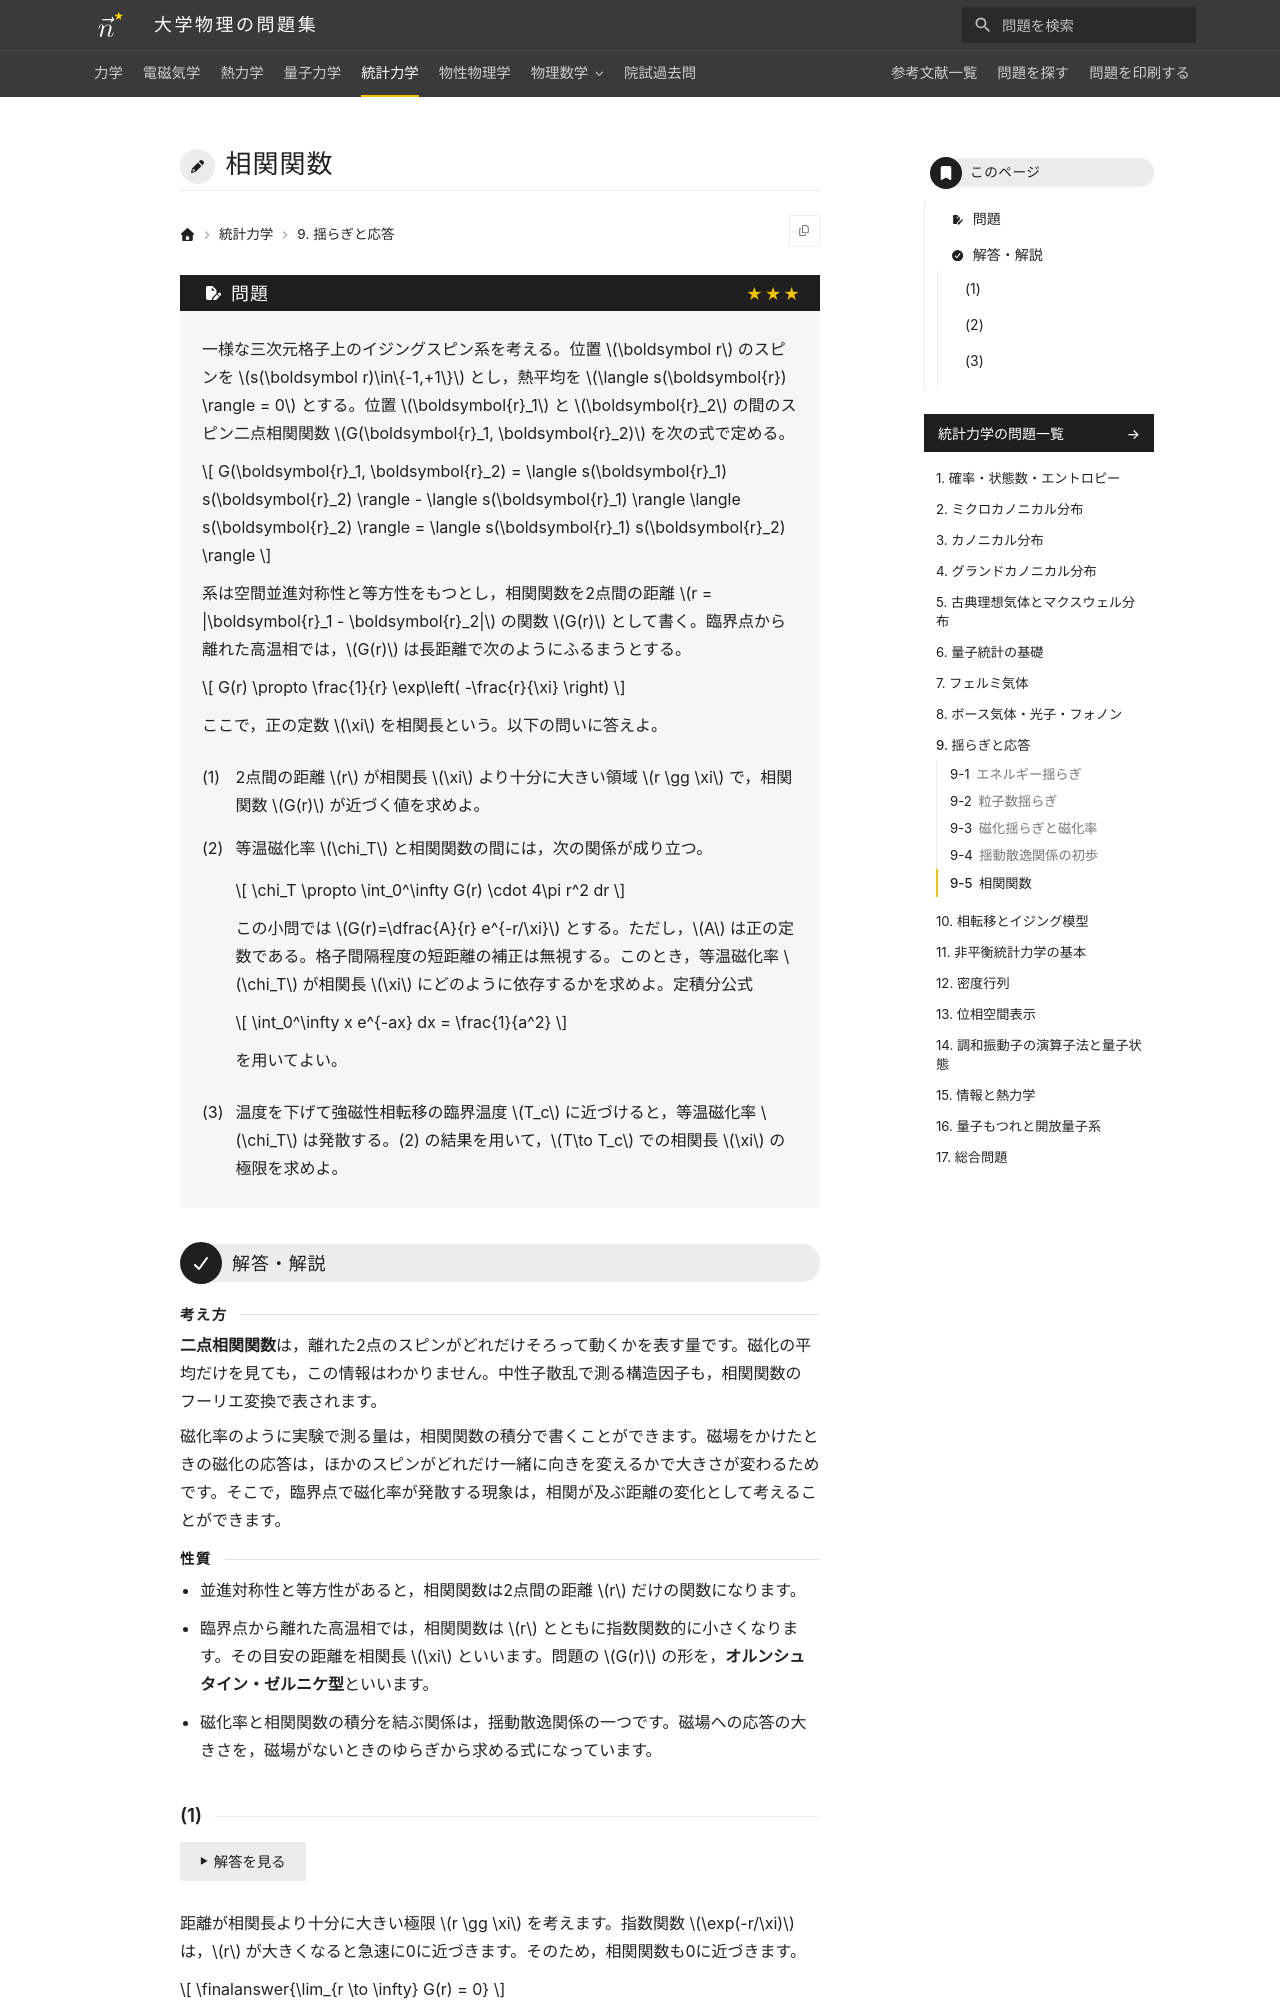

repository: Nanana-2/physics-site · page: 05statistical_mechanics/09/09_050/index.html · generator: mkdocs

---
tags:
  - 発展
---

# 相関関数

## 問題
一様な三次元格子上のイジングスピン系を考える。位置 $\boldsymbol r$ のスピンを $s(\boldsymbol r)\in\{-1,+1\}$ とし，熱平均を $\langle s(\boldsymbol{r}) \rangle = 0$ とする。位置 $\boldsymbol{r}_1$ と $\boldsymbol{r}_2$ の間のスピン二点相関関数 $G(\boldsymbol{r}_1, \boldsymbol{r}_2)$ を次の式で定める。

$$
G(\boldsymbol{r}_1, \boldsymbol{r}_2) = \langle s(\boldsymbol{r}_1) s(\boldsymbol{r}_2) \rangle - \langle s(\boldsymbol{r}_1) \rangle \langle s(\boldsymbol{r}_2) \rangle = \langle s(\boldsymbol{r}_1) s(\boldsymbol{r}_2) \rangle
$$

系は空間並進対称性と等方性をもつとし，相関関数を2点間の距離 $r = |\boldsymbol{r}_1 - \boldsymbol{r}_2|$ の関数 $G(r)$ として書く。臨界点から離れた高温相では，$G(r)$ は長距離で次のようにふるまうとする。

$$
G(r) \propto \frac{1}{r} \exp\left( -\frac{r}{\xi} \right)
$$

ここで，正の定数 $\xi$ を相関長という。以下の問いに答えよ。

(1) 2点間の距離 $r$ が相関長 $\xi$ より十分に大きい領域 $r \gg \xi$ で，相関関数 $G(r)$ が近づく値を求めよ。

(2) 等温磁化率 $\chi_T$ と相関関数の間には，次の関係が成り立つ。

$$
\chi_T \propto \int_0^\infty G(r) \cdot 4\pi r^2 dr
$$

この小問では $G(r)=\dfrac{A}{r} e^{-r/\xi}$ とする。ただし，$A$ は正の定数である。格子間隔程度の短距離の補正は無視する。このとき，等温磁化率 $\chi_T$ が相関長 $\xi$ にどのように依存するかを求めよ。定積分公式

$$
\int_0^\infty x e^{-ax} dx = \frac{1}{a^2}
$$

を用いてよい。

(3) 温度を下げて強磁性相転移の臨界温度 $T_c$ に近づけると，等温磁化率 $\chi_T$ は発散する。(2) の結果を用いて，$T\to T_c$ での相関長 $\xi$ の極限を求めよ。

---
